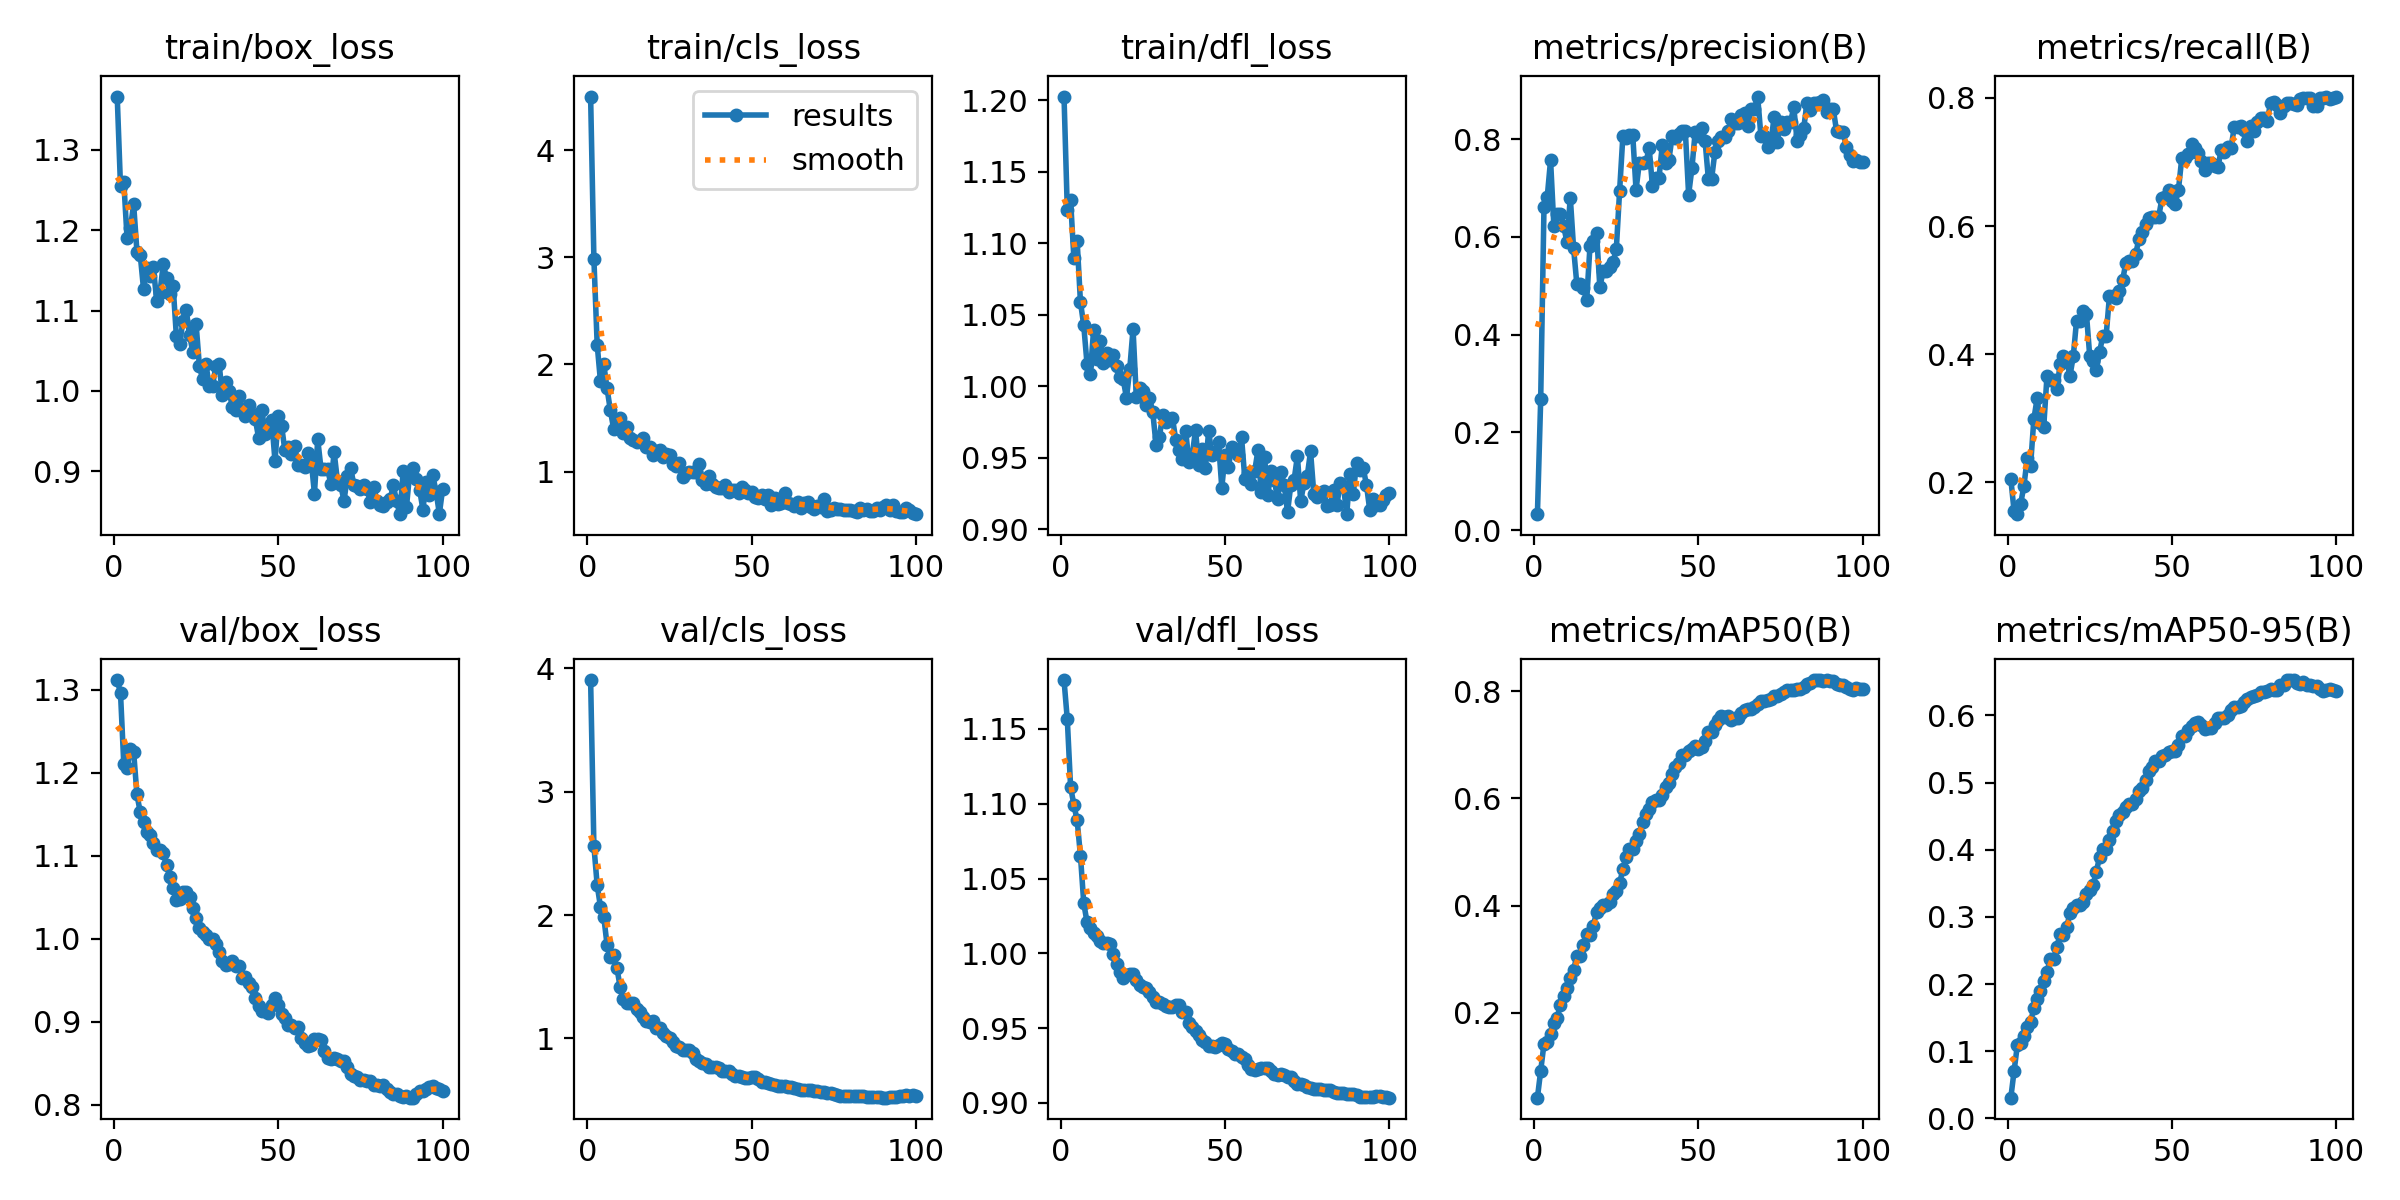

Values plotted in this chart, from the file beside it:
epoch, train/box_loss, train/cls_loss, train/dfl_loss, metrics/precision(B), metrics/recall(B), metrics/mAP50(B), metrics/mAP50-95(B), val/box_loss, val/cls_loss, val/dfl_loss, lr/pg0, lr/pg1, lr/pg2
1, 1.366, 4.501, 1.203, 0.0326, 0.2054, 0.04133, 0.03099, 1.312, 3.906, 1.183, 5.005e-05, 5.005e-05, 5.005e-05
2, 1.255, 2.984, 1.123, 0.2686, 0.1548, 0.09157, 0.07077, 1.296, 2.558, 1.156, 0.0001029, 0.0001029, 0.0001029
3, 1.26, 2.184, 1.13, 0.662, 0.1503, 0.1419, 0.1096, 1.211, 2.243, 1.111, 0.0001547, 0.0001547, 0.0001547
4, 1.19, 1.842, 1.09, 0.6828, 0.1665, 0.145, 0.1124, 1.206, 2.067, 1.099, 0.0002055, 0.0002055, 0.0002055
5, 1.203, 2.002, 1.101, 0.7572, 0.195, 0.1608, 0.1233, 1.229, 1.986, 1.089, 0.0002551, 0.0002551, 0.0002551
6, 1.232, 1.776, 1.059, 0.6234, 0.2376, 0.1799, 0.1362, 1.225, 1.759, 1.065, 0.0003037, 0.0003037, 0.0003037
7, 1.173, 1.573, 1.043, 0.647, 0.2253, 0.1909, 0.1443, 1.174, 1.66, 1.034, 0.0003513, 0.0003513, 0.0003513
8, 1.169, 1.4, 1.016, 0.6466, 0.2982, 0.2147, 0.164, 1.153, 1.674, 1.021, 0.0003583, 0.0003583, 0.0003583
9, 1.127, 1.427, 1.009, 0.622, 0.331, 0.2316, 0.178, 1.141, 1.572, 1.017, 0.0003545, 0.0003545, 0.0003545
10, 1.153, 1.499, 1.039, 0.5889, 0.2922, 0.2467, 0.19, 1.129, 1.414, 1.014, 0.0003507, 0.0003507, 0.0003507
11, 1.143, 1.361, 1.019, 0.6807, 0.2858, 0.2653, 0.2043, 1.125, 1.316, 1.012, 0.0003469, 0.0003469, 0.0003469
12, 1.154, 1.412, 1.032, 0.5775, 0.3655, 0.2805, 0.2179, 1.116, 1.291, 1.008, 0.0003431, 0.0003431, 0.0003431
13, 1.112, 1.316, 1.016, 0.503, 0.3597, 0.3056, 0.2372, 1.108, 1.29, 1.007, 0.0003393, 0.0003393, 0.0003393
14, 1.122, 1.292, 1.023, 0.503, 0.3597, 0.3056, 0.2372, 1.108, 1.29, 1.007, 0.0003354, 0.0003354, 0.0003354
15, 1.158, 1.278, 1.019, 0.4954, 0.3457, 0.3258, 0.2555, 1.103, 1.237, 1.006, 0.0003316, 0.0003316, 0.0003316
16, 1.141, 1.285, 1.022, 0.4718, 0.3842, 0.3464, 0.2743, 1.089, 1.214, 0.9993, 0.0003278, 0.0003278, 0.0003278
17, 1.12, 1.31, 1.014, 0.5821, 0.3971, 0.3443, 0.2725, 1.075, 1.172, 0.9929, 0.000324, 0.000324, 0.000324
18, 1.131, 1.229, 1.006, 0.5915, 0.391, 0.3625, 0.2845, 1.062, 1.141, 0.9876, 0.0003202, 0.0003202, 0.0003202
19, 1.068, 1.226, 1.005, 0.6077, 0.3661, 0.3874, 0.3064, 1.047, 1.134, 0.9836, 0.0003164, 0.0003164, 0.0003164
20, 1.058, 1.158, 0.9918, 0.4967, 0.3967, 0.3953, 0.3133, 1.048, 1.139, 0.9858, 0.0003126, 0.0003126, 0.0003126
21, 1.087, 1.196, 1.012, 0.5311, 0.4525, 0.4012, 0.3184, 1.057, 1.084, 0.986, 0.0003088, 0.0003088, 0.0003088
22, 1.101, 1.199, 1.04, 0.5311, 0.4525, 0.4012, 0.3184, 1.057, 1.084, 0.986, 0.000305, 0.000305, 0.000305
23, 1.07, 1.135, 0.9921, 0.5395, 0.4672, 0.4063, 0.3225, 1.05, 1.041, 0.9824, 0.0003011, 0.0003011, 0.0003011
24, 1.048, 1.168, 0.999, 0.548, 0.4633, 0.422, 0.3335, 1.037, 1.023, 0.9785, 0.0002973, 0.0002973, 0.0002973
25, 1.083, 1.15, 0.9963, 0.5749, 0.3975, 0.4274, 0.3395, 1.024, 1.006, 0.9776, 0.0002935, 0.0002935, 0.0002935
26, 1.031, 1.066, 0.987, 0.694, 0.3896, 0.4412, 0.347, 1.012, 0.9712, 0.9771, 0.0002897, 0.0002897, 0.0002897
27, 1.014, 1.055, 0.9915, 0.8069, 0.3754, 0.4683, 0.3672, 1.008, 0.9423, 0.9738, 0.0002859, 0.0002859, 0.0002859
28, 1.033, 1.078, 0.9818, 0.8029, 0.4032, 0.4907, 0.389, 1.005, 0.9295, 0.9708, 0.0002821, 0.0002821, 0.0002821
29, 1.006, 0.9516, 0.959, 0.809, 0.4289, 0.5056, 0.4017, 0.9994, 0.9082, 0.9678, 0.0002783, 0.0002783, 0.0002783
30, 1.007, 0.9891, 0.9641, 0.809, 0.4289, 0.5056, 0.4017, 0.9994, 0.9082, 0.9678, 0.0002745, 0.0002745, 0.0002745
31, 1.031, 0.9978, 0.9797, 0.6969, 0.4904, 0.5198, 0.4147, 0.9936, 0.905, 0.966, 0.0002706, 0.0002706, 0.0002706
32, 1.034, 0.9978, 0.9747, 0.7514, 0.4905, 0.5344, 0.4273, 0.9845, 0.8821, 0.9649, 0.0002668, 0.0002668, 0.0002668
33, 0.9943, 0.9954, 0.9769, 0.7514, 0.4883, 0.5568, 0.4428, 0.9728, 0.8371, 0.964, 0.000263, 0.000263, 0.000263
34, 1.01, 1.069, 0.9777, 0.7529, 0.499, 0.5705, 0.4524, 0.9678, 0.8143, 0.9641, 0.0002592, 0.0002592, 0.0002592
35, 1, 0.9203, 0.9623, 0.7822, 0.5153, 0.5805, 0.4564, 0.9695, 0.8037, 0.9656, 0.0002554, 0.0002554, 0.0002554
36, 0.9805, 0.8884, 0.955, 0.7036, 0.5425, 0.5931, 0.4636, 0.9738, 0.7907, 0.9653, 0.0002516, 0.0002516, 0.0002516
37, 0.9758, 0.9545, 0.9488, 0.7214, 0.5447, 0.5978, 0.4688, 0.9675, 0.7681, 0.9607, 0.0002478, 0.0002478, 0.0002478
38, 0.9938, 0.8844, 0.9689, 0.7214, 0.5447, 0.5978, 0.4688, 0.9675, 0.7681, 0.9607, 0.000244, 0.000244, 0.000244
39, 0.9775, 0.8594, 0.9468, 0.7891, 0.5568, 0.6056, 0.476, 0.9532, 0.7645, 0.9531, 0.0002402, 0.0002402, 0.0002402
40, 0.9681, 0.8487, 0.9514, 0.7517, 0.5804, 0.6213, 0.4871, 0.9545, 0.7578, 0.9505, 0.0002363, 0.0002363, 0.0002363
41, 0.9818, 0.8451, 0.9694, 0.7578, 0.5903, 0.629, 0.4915, 0.9472, 0.7372, 0.9478, 0.0002325, 0.0002325, 0.0002325
42, 0.9709, 0.8735, 0.9446, 0.8069, 0.6035, 0.6463, 0.5032, 0.9416, 0.7357, 0.9456, 0.0002287, 0.0002287, 0.0002287
43, 0.9651, 0.8137, 0.9557, 0.8018, 0.6124, 0.6583, 0.5174, 0.929, 0.7354, 0.9421, 0.0002249, 0.0002249, 0.0002249
44, 0.9417, 0.8299, 0.9425, 0.8111, 0.6148, 0.6653, 0.5226, 0.9192, 0.712, 0.9408, 0.0002211, 0.0002211, 0.0002211
45, 0.9764, 0.8316, 0.9685, 0.8168, 0.6149, 0.6801, 0.532, 0.9123, 0.6915, 0.9382, 0.0002173, 0.0002173, 0.0002173
46, 0.9463, 0.8029, 0.952, 0.8168, 0.6149, 0.6801, 0.532, 0.9123, 0.6915, 0.9382, 0.0002135, 0.0002135, 0.0002135
47, 0.9511, 0.8521, 0.954, 0.6867, 0.6439, 0.6887, 0.5397, 0.9104, 0.6856, 0.9374, 0.0002097, 0.0002097, 0.0002097
48, 0.9637, 0.828, 0.961, 0.7406, 0.6459, 0.6925, 0.5413, 0.9203, 0.6797, 0.9386, 0.0002059, 0.0002059, 0.0002059
49, 0.9126, 0.7975, 0.9289, 0.8155, 0.6568, 0.6969, 0.5451, 0.9291, 0.68, 0.9404, 0.0002021, 0.0002021, 0.0002021
50, 0.9682, 0.8081, 0.952, 0.8072, 0.6387, 0.6917, 0.547, 0.9202, 0.6892, 0.9394, 0.0001982, 0.0001982, 0.0001982
51, 0.9569, 0.7643, 0.9431, 0.824, 0.6343, 0.6957, 0.5468, 0.9094, 0.6866, 0.9363, 0.0001944, 0.0001944, 0.0001944
52, 0.9259, 0.7524, 0.9578, 0.7967, 0.6569, 0.7076, 0.5556, 0.9044, 0.6694, 0.9348, 0.0001906, 0.0001906, 0.0001906
53, 0.9304, 0.785, 0.9551, 0.7195, 0.7055, 0.7238, 0.5692, 0.8966, 0.6478, 0.9327, 0.0001868, 0.0001868, 0.0001868
54, 0.922, 0.7431, 0.9517, 0.7195, 0.7055, 0.7238, 0.5692, 0.8966, 0.6478, 0.9327, 0.000183, 0.000183, 0.000183
55, 0.9319, 0.7824, 0.9643, 0.7744, 0.7119, 0.7376, 0.5781, 0.8927, 0.6375, 0.9309, 0.0001792, 0.0001792, 0.0001792
56, 0.9077, 0.6901, 0.9353, 0.7974, 0.7281, 0.7464, 0.5836, 0.8932, 0.6301, 0.9296, 0.0001754, 0.0001754, 0.0001754
57, 0.9072, 0.7492, 0.9393, 0.8054, 0.7224, 0.753, 0.5886, 0.8803, 0.6209, 0.9251, 0.0001716, 0.0001716, 0.0001716
58, 0.9048, 0.6996, 0.9315, 0.8057, 0.7137, 0.7516, 0.5907, 0.874, 0.6155, 0.923, 0.0001677, 0.0001677, 0.0001677
59, 0.9223, 0.7057, 0.9405, 0.8173, 0.7017, 0.7534, 0.5862, 0.8705, 0.615, 0.922, 0.0001639, 0.0001639, 0.0001639
60, 0.9139, 0.7965, 0.9552, 0.8406, 0.6883, 0.7463, 0.5803, 0.8721, 0.6118, 0.9224, 0.0001601, 0.0001601, 0.0001601
... 40 more rows
